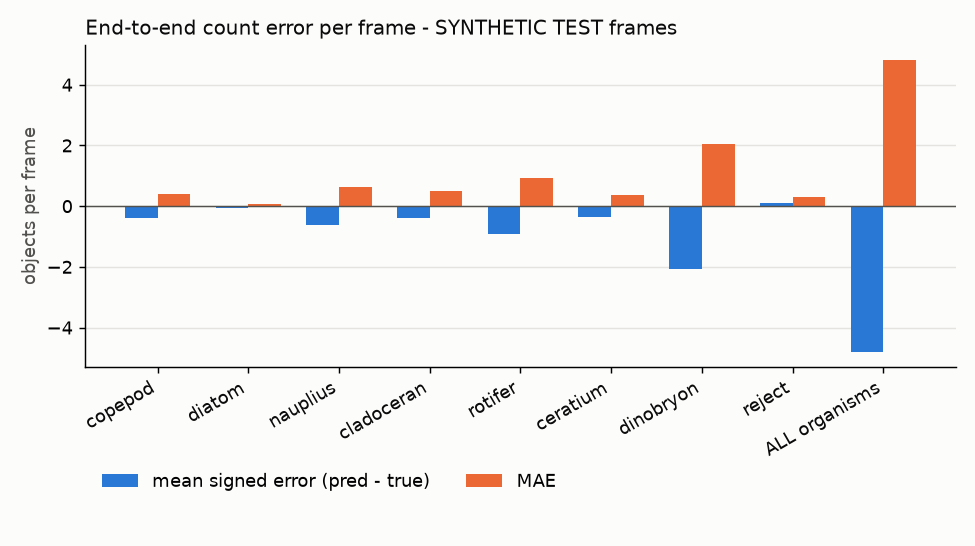

The data file committed next to this chart (first rows):
class, mean_true_per_frame, mean_pred_per_frame, MAE, mean_signed_error
copepod, 1.013, 0.6333, 0.4133, -0.38
diatom, 0.3067, 0.2433, 0.07, -0.06333
nauplius, 1.133, 0.4967, 0.6433, -0.6367
cladoceran, 1.52, 1.127, 0.5, -0.3933
rotifer, 1.813, 0.9, 0.92, -0.9133
ceratium, 0.59, 0.2333, 0.3633, -0.3567
dinobryon, 2.53, 0.4667, 2.063, -2.063
reject, 0.2433, 0.3333, 0.31, 0.09
ALL organisms, 8.907, 4.1, 4.813, -4.807
